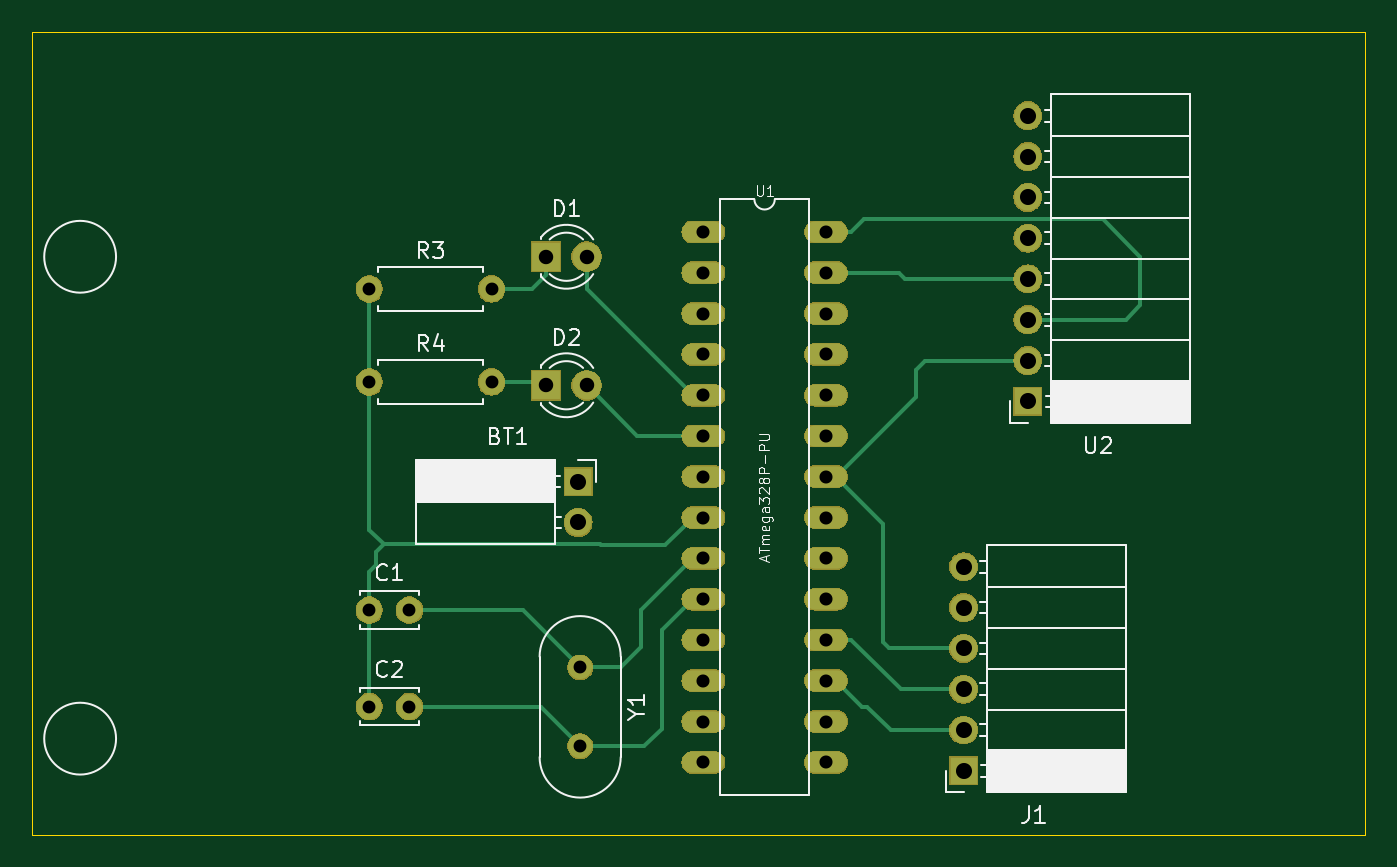
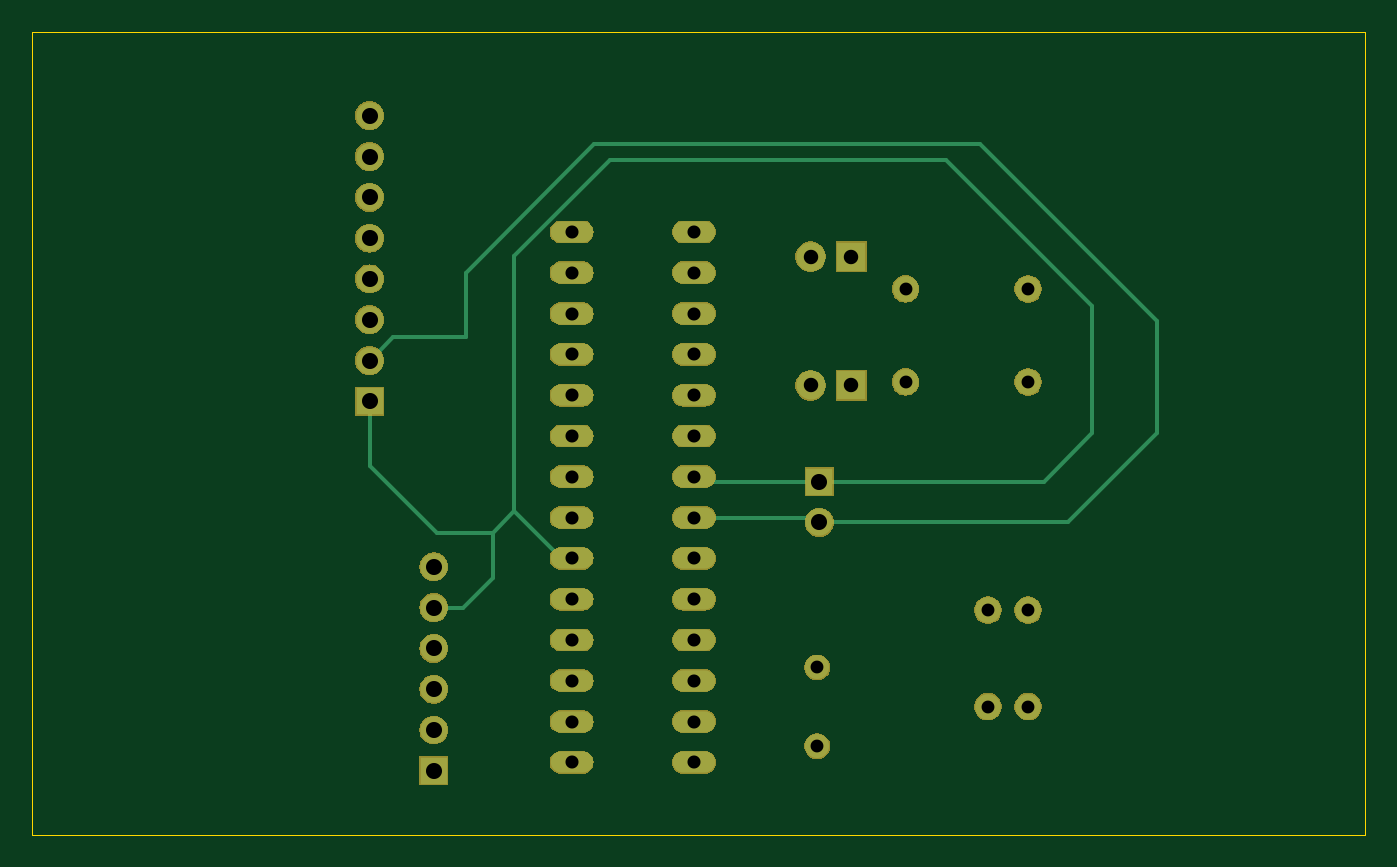
Circuit board: 10 layer files. Board 83.0 x 50.0 mm.
- bottom_copper: Dispositivo_Resp-B_Cu.gbr (4038 bytes)
- bottom_mask: Dispositivo_Resp-B_Mask.gbr (58139 bytes)
- paste: Dispositivo_Resp-B_Paste.gbr (512 bytes)
- bottom_silk: Dispositivo_Resp-B_SilkS.gbr (513 bytes)
- outline: Dispositivo_Resp-Edge_Cuts.gbr (716 bytes)
- top_copper: Dispositivo_Resp-F_Cu.gbr (6226 bytes)
- top_mask: Dispositivo_Resp-F_Mask.gbr (58139 bytes)
- paste: Dispositivo_Resp-F_Paste.gbr (512 bytes)
- top_silk: Dispositivo_Resp-F_SilkS.gbr (20851 bytes)
- drill: Dispositivo_Resp-PTH.drl (1039 bytes)

=== bottom_copper: Dispositivo_Resp-B_Cu.gbr ===
G04 #@! TF.GenerationSoftware,KiCad,Pcbnew,(5.1.2)-1*
G04 #@! TF.CreationDate,2019-05-27T16:10:05+02:00*
G04 #@! TF.ProjectId,Dispositivo_Resp,44697370-6f73-4697-9469-766f5f526573,rev?*
G04 #@! TF.SameCoordinates,Original*
G04 #@! TF.FileFunction,Copper,L2,Bot*
G04 #@! TF.FilePolarity,Positive*
%FSLAX46Y46*%
G04 Gerber Fmt 4.6, Leading zero omitted, Abs format (unit mm)*
G04 Created by KiCad (PCBNEW (5.1.2)-1) date 2019-05-27 16:10:05*
%MOMM*%
%LPD*%
G04 APERTURE LIST*
%ADD10O,1.600000X1.600000*%
%ADD11C,1.600000*%
%ADD12O,1.700000X1.700000*%
%ADD13R,1.700000X1.700000*%
%ADD14C,1.800000*%
%ADD15R,1.800000X1.800000*%
%ADD16O,2.641600X1.320800*%
%ADD17C,1.500000*%
%ADD18C,0.250000*%
G04 APERTURE END LIST*
D10*
X145620000Y-97790000D03*
D11*
X138000000Y-97790000D03*
D10*
X145620000Y-92000000D03*
D11*
X138000000Y-92000000D03*
D12*
X179000000Y-81220000D03*
X179000000Y-83760000D03*
X179000000Y-86300000D03*
X179000000Y-88840000D03*
X179000000Y-91380000D03*
X179000000Y-93920000D03*
X179000000Y-96460000D03*
D13*
X179000000Y-99000000D03*
D12*
X151000000Y-106540000D03*
D13*
X151000000Y-104000000D03*
D14*
X151540000Y-98000000D03*
D15*
X149000000Y-98000000D03*
D14*
X151540000Y-90000000D03*
D15*
X149000000Y-90000000D03*
D11*
X140500000Y-118000000D03*
X138000000Y-118000000D03*
X140500000Y-112000000D03*
X138000000Y-112000000D03*
D13*
X175000000Y-122000000D03*
D12*
X175000000Y-119460000D03*
X175000000Y-116920000D03*
X175000000Y-114380000D03*
X175000000Y-111840000D03*
X175000000Y-109300000D03*
D16*
X158800800Y-88455501D03*
X158800800Y-90995501D03*
X158800800Y-93535501D03*
X158800800Y-96075501D03*
X158800800Y-98615501D03*
X158800800Y-101155501D03*
X158800800Y-103695501D03*
X158800800Y-106235501D03*
X158800800Y-108775501D03*
X158800800Y-111315501D03*
X158800800Y-113855501D03*
X158800800Y-116395501D03*
X158800800Y-118935501D03*
X158800800Y-121475501D03*
X166420800Y-121475501D03*
X166420800Y-118935501D03*
X166420800Y-116395501D03*
X166420800Y-113855501D03*
X166420800Y-111315501D03*
X166420800Y-108775501D03*
X166420800Y-106235501D03*
X166420800Y-103695501D03*
X166420800Y-101155501D03*
X166420800Y-98615501D03*
X166420800Y-96075501D03*
X166420800Y-93535501D03*
X166420800Y-90995501D03*
X166420800Y-88455501D03*
D17*
X151130000Y-115570000D03*
X151130000Y-120470000D03*
D18*
X158496301Y-104000000D02*
X158800800Y-103695501D01*
X151000000Y-104000000D02*
X158496301Y-104000000D01*
X151000000Y-104000000D02*
X137000000Y-104000000D01*
X137000000Y-104000000D02*
X134000000Y-101000000D01*
X134000000Y-93082998D02*
X143082998Y-84000000D01*
X164019279Y-84000000D02*
X170000000Y-89980721D01*
X143082998Y-84000000D02*
X164019279Y-84000000D01*
X167081200Y-108775501D02*
X166420800Y-108775501D01*
X170000000Y-105856701D02*
X167081200Y-108775501D01*
X170000000Y-89980721D02*
X170000000Y-105856701D01*
X175000000Y-111840000D02*
X173160000Y-111840000D01*
X173160000Y-111840000D02*
X171320000Y-110000000D01*
X171320000Y-107176701D02*
X170000000Y-105856701D01*
X179000000Y-99000000D02*
X179000000Y-100100000D01*
X171320000Y-110000000D02*
X171320000Y-107176701D01*
X171320000Y-107176701D02*
X174823299Y-107176701D01*
X174823299Y-107176701D02*
X179000000Y-103000000D01*
X179000000Y-103000000D02*
X179000000Y-99000000D01*
X134000000Y-101000000D02*
X134000000Y-98000000D01*
X134000000Y-98000000D02*
X134000000Y-93082998D01*
X151304499Y-106235501D02*
X151000000Y-106540000D01*
X158800800Y-106235501D02*
X151304499Y-106235501D01*
X151000000Y-106540000D02*
X135540000Y-106540000D01*
X135540000Y-106540000D02*
X130000000Y-101000000D01*
X130000000Y-101000000D02*
X130000000Y-94000000D01*
X130000000Y-94000000D02*
X141000000Y-83000000D01*
X141000000Y-83000000D02*
X165000000Y-83000000D01*
X165000000Y-83000000D02*
X173000000Y-91000000D01*
X173000000Y-91000000D02*
X173000000Y-95000000D01*
X177540000Y-95000000D02*
X179000000Y-96460000D01*
X173000000Y-95000000D02*
X177540000Y-95000000D01*
M02*

=== bottom_mask: Dispositivo_Resp-B_Mask.gbr (58139 bytes, source omitted) ===
=== paste: Dispositivo_Resp-B_Paste.gbr ===
G04 #@! TF.GenerationSoftware,KiCad,Pcbnew,(5.1.2)-1*
G04 #@! TF.CreationDate,2019-05-27T16:10:05+02:00*
G04 #@! TF.ProjectId,Dispositivo_Resp,44697370-6f73-4697-9469-766f5f526573,rev?*
G04 #@! TF.SameCoordinates,Original*
G04 #@! TF.FileFunction,Paste,Bot*
G04 #@! TF.FilePolarity,Positive*
%FSLAX46Y46*%
G04 Gerber Fmt 4.6, Leading zero omitted, Abs format (unit mm)*
G04 Created by KiCad (PCBNEW (5.1.2)-1) date 2019-05-27 16:10:05*
%MOMM*%
%LPD*%
G04 APERTURE LIST*
G04 APERTURE END LIST*
M02*

=== bottom_silk: Dispositivo_Resp-B_SilkS.gbr ===
G04 #@! TF.GenerationSoftware,KiCad,Pcbnew,(5.1.2)-1*
G04 #@! TF.CreationDate,2019-05-27T16:10:05+02:00*
G04 #@! TF.ProjectId,Dispositivo_Resp,44697370-6f73-4697-9469-766f5f526573,rev?*
G04 #@! TF.SameCoordinates,Original*
G04 #@! TF.FileFunction,Legend,Bot*
G04 #@! TF.FilePolarity,Positive*
%FSLAX46Y46*%
G04 Gerber Fmt 4.6, Leading zero omitted, Abs format (unit mm)*
G04 Created by KiCad (PCBNEW (5.1.2)-1) date 2019-05-27 16:10:05*
%MOMM*%
%LPD*%
G04 APERTURE LIST*
G04 APERTURE END LIST*
M02*

=== outline: Dispositivo_Resp-Edge_Cuts.gbr ===
G04 #@! TF.GenerationSoftware,KiCad,Pcbnew,(5.1.2)-1*
G04 #@! TF.CreationDate,2019-05-27T16:10:05+02:00*
G04 #@! TF.ProjectId,Dispositivo_Resp,44697370-6f73-4697-9469-766f5f526573,rev?*
G04 #@! TF.SameCoordinates,Original*
G04 #@! TF.FileFunction,Profile,NP*
%FSLAX46Y46*%
G04 Gerber Fmt 4.6, Leading zero omitted, Abs format (unit mm)*
G04 Created by KiCad (PCBNEW (5.1.2)-1) date 2019-05-27 16:10:05*
%MOMM*%
%LPD*%
G04 APERTURE LIST*
%ADD10C,0.050000*%
G04 APERTURE END LIST*
D10*
X200000000Y-76000000D02*
X117000000Y-76000000D01*
X200000000Y-126000000D02*
X200000000Y-76000000D01*
X117000000Y-126000000D02*
X200000000Y-126000000D01*
X117000000Y-76000000D02*
X117000000Y-126000000D01*
M02*

=== top_copper: Dispositivo_Resp-F_Cu.gbr ===
G04 #@! TF.GenerationSoftware,KiCad,Pcbnew,(5.1.2)-1*
G04 #@! TF.CreationDate,2019-05-27T16:10:05+02:00*
G04 #@! TF.ProjectId,Dispositivo_Resp,44697370-6f73-4697-9469-766f5f526573,rev?*
G04 #@! TF.SameCoordinates,Original*
G04 #@! TF.FileFunction,Copper,L1,Top*
G04 #@! TF.FilePolarity,Positive*
%FSLAX46Y46*%
G04 Gerber Fmt 4.6, Leading zero omitted, Abs format (unit mm)*
G04 Created by KiCad (PCBNEW (5.1.2)-1) date 2019-05-27 16:10:05*
%MOMM*%
%LPD*%
G04 APERTURE LIST*
%ADD10O,1.600000X1.600000*%
%ADD11C,1.600000*%
%ADD12O,1.700000X1.700000*%
%ADD13R,1.700000X1.700000*%
%ADD14C,1.800000*%
%ADD15R,1.800000X1.800000*%
%ADD16O,2.641600X1.320800*%
%ADD17C,1.500000*%
%ADD18C,0.250000*%
G04 APERTURE END LIST*
D10*
X145620000Y-97790000D03*
D11*
X138000000Y-97790000D03*
D10*
X145620000Y-92000000D03*
D11*
X138000000Y-92000000D03*
D12*
X179000000Y-81220000D03*
X179000000Y-83760000D03*
X179000000Y-86300000D03*
X179000000Y-88840000D03*
X179000000Y-91380000D03*
X179000000Y-93920000D03*
X179000000Y-96460000D03*
D13*
X179000000Y-99000000D03*
D12*
X151000000Y-106540000D03*
D13*
X151000000Y-104000000D03*
D14*
X151540000Y-98000000D03*
D15*
X149000000Y-98000000D03*
D14*
X151540000Y-90000000D03*
D15*
X149000000Y-90000000D03*
D11*
X140500000Y-118000000D03*
X138000000Y-118000000D03*
X140500000Y-112000000D03*
X138000000Y-112000000D03*
D13*
X175000000Y-122000000D03*
D12*
X175000000Y-119460000D03*
X175000000Y-116920000D03*
X175000000Y-114380000D03*
X175000000Y-111840000D03*
X175000000Y-109300000D03*
D16*
X158800800Y-88455501D03*
X158800800Y-90995501D03*
X158800800Y-93535501D03*
X158800800Y-96075501D03*
X158800800Y-98615501D03*
X158800800Y-101155501D03*
X158800800Y-103695501D03*
X158800800Y-106235501D03*
X158800800Y-108775501D03*
X158800800Y-111315501D03*
X158800800Y-113855501D03*
X158800800Y-116395501D03*
X158800800Y-118935501D03*
X158800800Y-121475501D03*
X166420800Y-121475501D03*
X166420800Y-118935501D03*
X166420800Y-116395501D03*
X166420800Y-113855501D03*
X166420800Y-111315501D03*
X166420800Y-108775501D03*
X166420800Y-106235501D03*
X166420800Y-103695501D03*
X166420800Y-101155501D03*
X166420800Y-98615501D03*
X166420800Y-96075501D03*
X166420800Y-93535501D03*
X166420800Y-90995501D03*
X166420800Y-88455501D03*
D17*
X151130000Y-115570000D03*
X151130000Y-120470000D03*
D18*
X167081200Y-108775501D02*
X166420800Y-108775501D01*
X158140400Y-106235501D02*
X158800800Y-106235501D01*
X156425901Y-107950000D02*
X158140400Y-106235501D01*
X152420000Y-107950000D02*
X156425901Y-107950000D01*
X152380000Y-107910000D02*
X152420000Y-107950000D01*
X151130000Y-107910000D02*
X152380000Y-107910000D01*
X149880000Y-107910000D02*
X151130000Y-107910000D01*
X138890000Y-107910000D02*
X149880000Y-107910000D01*
X138430000Y-108370000D02*
X138890000Y-107910000D01*
X138430000Y-109220000D02*
X138430000Y-108370000D01*
X175000000Y-114380000D02*
X170380000Y-114380000D01*
X170380000Y-114380000D02*
X170000000Y-114000000D01*
X167081200Y-103695501D02*
X166420800Y-103695501D01*
X170000000Y-106614301D02*
X167081200Y-103695501D01*
X170000000Y-114000000D02*
X170000000Y-106614301D01*
X138000000Y-118000000D02*
X138000000Y-112000000D01*
X138000000Y-109650000D02*
X138430000Y-109220000D01*
X138000000Y-112000000D02*
X138000000Y-109650000D01*
X138430000Y-97790000D02*
X137730001Y-98489999D01*
X172580002Y-96460000D02*
X179000000Y-96460000D01*
X172020001Y-97020001D02*
X172580002Y-96460000D01*
X167081200Y-103695501D02*
X172020001Y-98756700D01*
X172020001Y-98756700D02*
X172020001Y-97020001D01*
X138890000Y-107910000D02*
X138890000Y-107890000D01*
X138000000Y-107020000D02*
X138890000Y-107910000D01*
X138000000Y-92000000D02*
X138000000Y-107020000D01*
X151130000Y-115570000D02*
X153670000Y-115570000D01*
X153670000Y-115570000D02*
X154940000Y-114300000D01*
X158140400Y-108775501D02*
X158800800Y-108775501D01*
X154940000Y-111975901D02*
X158140400Y-108775501D01*
X154940000Y-114300000D02*
X154940000Y-111975901D01*
X147560000Y-112000000D02*
X140500000Y-112000000D01*
X151130000Y-115570000D02*
X147560000Y-112000000D01*
X151130000Y-120470000D02*
X155120000Y-120470000D01*
X155120000Y-120470000D02*
X156210000Y-119380000D01*
X158140400Y-111315501D02*
X158800800Y-111315501D01*
X156210000Y-113245901D02*
X158140400Y-111315501D01*
X156210000Y-119380000D02*
X156210000Y-113245901D01*
X150950000Y-120650000D02*
X151130000Y-120470000D01*
X148660000Y-118000000D02*
X140500000Y-118000000D01*
X151130000Y-120470000D02*
X148660000Y-118000000D01*
X148830000Y-90170000D02*
X149000000Y-90000000D01*
X149000000Y-91150000D02*
X149000000Y-90000000D01*
X148150000Y-92000000D02*
X149000000Y-91150000D01*
X145620000Y-92000000D02*
X148150000Y-92000000D01*
X158140400Y-98615501D02*
X158800800Y-98615501D01*
X151540000Y-90000000D02*
X151540000Y-92015101D01*
X151540000Y-92015101D02*
X158140400Y-98615501D01*
X158140400Y-101155501D02*
X158800800Y-101155501D01*
X154695501Y-101155501D02*
X158800800Y-101155501D01*
X151540000Y-98000000D02*
X154695501Y-101155501D01*
X148790000Y-97790000D02*
X149000000Y-98000000D01*
X146050000Y-97790000D02*
X148790000Y-97790000D01*
X175000000Y-119460000D02*
X170460000Y-119460000D01*
X170460000Y-119460000D02*
X169000000Y-118000000D01*
X167081200Y-116395501D02*
X166420800Y-116395501D01*
X168685699Y-118000000D02*
X167081200Y-116395501D01*
X169000000Y-118000000D02*
X168685699Y-118000000D01*
X168015501Y-113855501D02*
X166420800Y-113855501D01*
X175000000Y-116920000D02*
X171080000Y-116920000D01*
X171080000Y-116920000D02*
X168015501Y-113855501D01*
X166865299Y-91440000D02*
X166420800Y-90995501D01*
X166420800Y-90995501D02*
X170995501Y-90995501D01*
X171380000Y-91380000D02*
X179000000Y-91380000D01*
X170995501Y-90995501D02*
X171380000Y-91380000D01*
X168782102Y-87664999D02*
X183664999Y-87664999D01*
X166420800Y-88455501D02*
X167991600Y-88455501D01*
X167991600Y-88455501D02*
X168782102Y-87664999D01*
X179000000Y-93920000D02*
X185080000Y-93920000D01*
X185080000Y-93920000D02*
X186000000Y-93000000D01*
X186000000Y-90000000D02*
X183664999Y-87664999D01*
X186000000Y-93000000D02*
X186000000Y-90000000D01*
M02*

=== top_mask: Dispositivo_Resp-F_Mask.gbr (58139 bytes, source omitted) ===
=== paste: Dispositivo_Resp-F_Paste.gbr ===
G04 #@! TF.GenerationSoftware,KiCad,Pcbnew,(5.1.2)-1*
G04 #@! TF.CreationDate,2019-05-27T16:10:05+02:00*
G04 #@! TF.ProjectId,Dispositivo_Resp,44697370-6f73-4697-9469-766f5f526573,rev?*
G04 #@! TF.SameCoordinates,Original*
G04 #@! TF.FileFunction,Paste,Top*
G04 #@! TF.FilePolarity,Positive*
%FSLAX46Y46*%
G04 Gerber Fmt 4.6, Leading zero omitted, Abs format (unit mm)*
G04 Created by KiCad (PCBNEW (5.1.2)-1) date 2019-05-27 16:10:05*
%MOMM*%
%LPD*%
G04 APERTURE LIST*
G04 APERTURE END LIST*
M02*

=== top_silk: Dispositivo_Resp-F_SilkS.gbr (20851 bytes, source omitted) ===
=== drill: Dispositivo_Resp-PTH.drl ===
M48
INCH
T1C0.0315
T2C0.0320
T3C0.0354
T4C0.0394
%
G90
G05
T1
X5.4331Y-3.622
X5.4331Y-4.4094
X5.4331Y-4.6457
X5.5315Y-4.6457
X5.95Y-4.55
X5.95Y-4.7429
X5.4331Y-3.85
X5.7331Y-3.85
X5.7331Y-3.622
X5.5315Y-4.4094
T2
X6.252Y-3.4825
X6.252Y-3.5825
X6.252Y-3.6825
X6.252Y-3.7825
X6.252Y-3.8825
X6.252Y-3.9825
X6.252Y-4.0825
X6.252Y-4.1825
X6.252Y-4.2825
X6.252Y-4.3825
X6.252Y-4.4825
X6.252Y-4.5825
X6.252Y-4.6825
X6.252Y-4.7825
X6.552Y-3.4825
X6.552Y-3.5825
X6.552Y-3.6825
X6.552Y-3.7825
X6.552Y-3.8825
X6.552Y-3.9825
X6.552Y-4.0825
X6.552Y-4.1825
X6.552Y-4.2825
X6.552Y-4.3825
X6.552Y-4.4825
X6.552Y-4.5825
X6.552Y-4.6825
X6.552Y-4.7825
T3
X5.8661Y-3.8583
X5.9661Y-3.8583
X5.8661Y-3.5433
X5.9661Y-3.5433
T4
X5.9449Y-4.0945
X5.9449Y-4.1945
X7.0472Y-3.1976
X7.0472Y-3.2976
X7.0472Y-3.3976
X7.0472Y-3.4976
X7.0472Y-3.5976
X7.0472Y-3.6976
X7.0472Y-3.7976
X7.0472Y-3.8976
X6.8898Y-4.3031
X6.8898Y-4.4031
X6.8898Y-4.5031
X6.8898Y-4.6031
X6.8898Y-4.7031
X6.8898Y-4.8031
T0
M30

